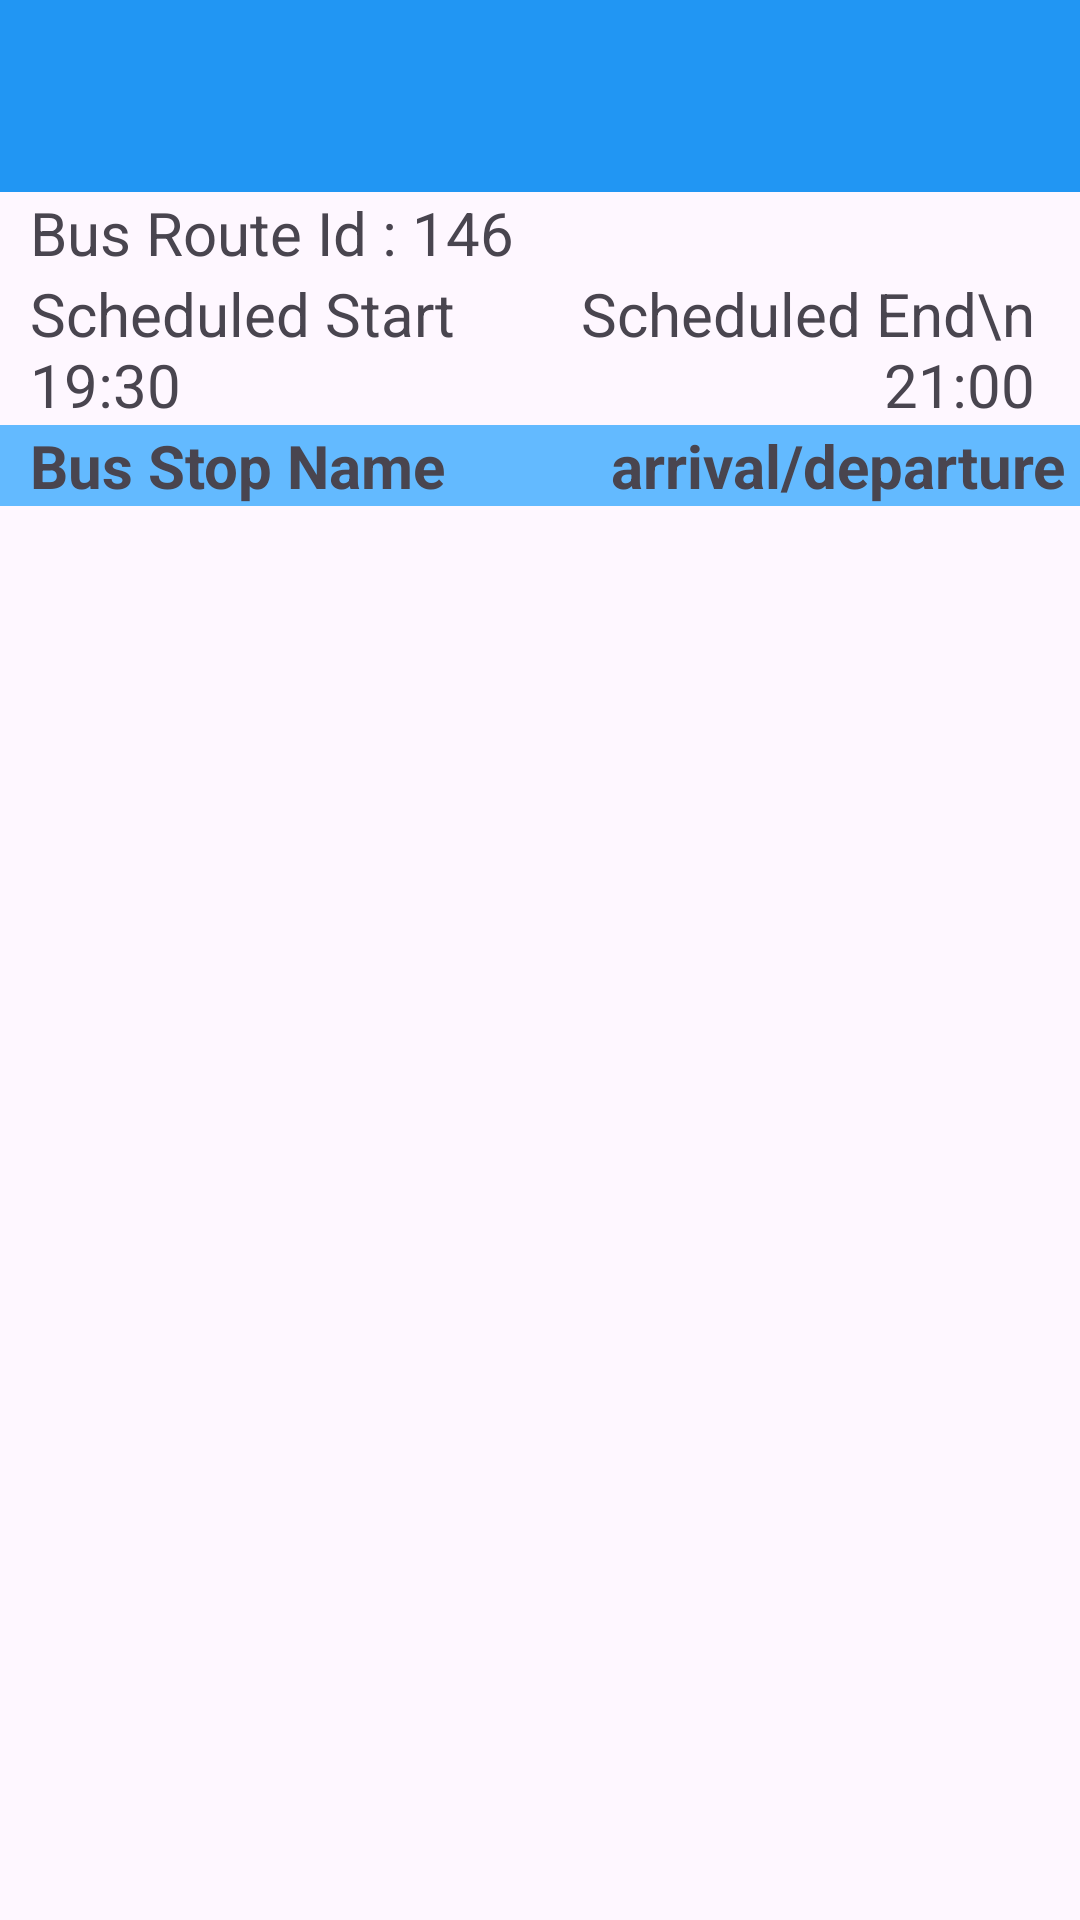

Here is an Android app screen rendered from its layout file. Give the layout XML and the strings, colors and styles it references.
<!-- AndroidManifest.xml: application theme Theme.Rekhachitra -->
<!-- res/layout/bus_route_screen.xml -->
<?xml version="1.0" encoding="utf-8"?>
<androidx.constraintlayout.widget.ConstraintLayout xmlns:android="http://schemas.android.com/apk/res/android"
    xmlns:app="http://schemas.android.com/apk/res-auto"
    xmlns:tools="http://schemas.android.com/tools"
    android:layout_width="match_parent"
    android:layout_height="match_parent"
    tools:context=".ui.BusRouteScreen">
    <androidx.appcompat.widget.Toolbar
        android:id="@+id/toolbarSelectedOutputScreen"
        android:layout_width="0dp"
        android:layout_height="wrap_content"
        android:background="#2196F3"
        android:minHeight="?attr/actionBarSize"
        android:theme="?attr/actionBarTheme"
        app:layout_constraintBottom_toBottomOf="parent"
        app:layout_constraintEnd_toEndOf="parent"
        app:layout_constraintHorizontal_bias="1.0"
        app:layout_constraintStart_toStartOf="parent"
        app:layout_constraintTop_toTopOf="parent"
        app:layout_constraintVertical_bias="0.0" />

    <LinearLayout
        android:id="@+id/linearLayout3"
        android:layout_width="match_parent"
        android:layout_height="wrap_content"
        android:orientation="vertical"
        app:layout_constraintEnd_toEndOf="parent"
        app:layout_constraintStart_toStartOf="parent"
        app:layout_constraintTop_toBottomOf="@+id/toolbarSelectedOutputScreen">

        <LinearLayout
            android:layout_width="match_parent"
            android:layout_height="wrap_content"
            android:orientation="horizontal">

            <TextView
                android:layout_width="0dp"
                android:layout_height="wrap_content"
                android:layout_weight="1"
                android:text="Bus Route Id : 146"
                android:textSize="20sp"
                android:paddingStart="10dp"/>
        </LinearLayout>

        <LinearLayout
            android:layout_width="match_parent"
            android:layout_height="wrap_content"
            android:orientation="horizontal">

            <TextView
                android:layout_width="0dp"
                android:layout_height="wrap_content"
                android:layout_weight="1"
                android:text="Scheduled Start 19:30"
                android:textSize="20sp"
                android:paddingStart="10dp"

                />

            <TextView
                android:layout_width="0dp"
                android:layout_height="wrap_content"
                android:layout_marginEnd="5dp"
                android:layout_weight="1"
                android:gravity="right"
                android:text="Scheduled End\n 21:00"
                android:paddingEnd="10dp"
                android:textSize="20sp" />
        </LinearLayout>
        <LinearLayout
            android:layout_width="match_parent"
            android:layout_height="wrap_content"
            android:orientation="horizontal"
            android:background="@color/visited">

            <TextView
                android:layout_width="0dp"
                android:layout_height="wrap_content"
                android:layout_weight="1"
                android:text="Bus Stop Name"
                android:textSize="20sp"
                android:paddingStart="10dp"

                android:textStyle="bold" />

            <TextView
                android:layout_width="0dp"
                android:layout_height="wrap_content"
                android:layout_marginEnd="5dp"
                android:layout_weight="1"
                android:gravity="right"
                android:text="arrival/departure"
                android:textStyle="bold"
                android:textSize="20sp" />
        </LinearLayout>

    </LinearLayout>

    <androidx.recyclerview.widget.RecyclerView
        android:id="@+id/parentRv"
        android:layout_width="match_parent"
        android:layout_height="0dp"
        app:layout_constraintBottom_toBottomOf="parent"
        app:layout_constraintEnd_toEndOf="parent"
        app:layout_constraintStart_toStartOf="parent"
        app:layout_constraintTop_toBottomOf="@+id/linearLayout3"
        tools:listitem="@layout/bus_stop"
        app:layout_constraintVertical_bias="0.0"/>
</androidx.constraintlayout.widget.ConstraintLayout>
<!-- res/layout/bus_stop.xml (included above) -->
<?xml version="1.0" encoding="utf-8"?>
<androidx.constraintlayout.widget.ConstraintLayout xmlns:android="http://schemas.android.com/apk/res/android"
    android:layout_width="match_parent"
    android:layout_height="wrap_content"
    android:id="@+id/containerParent"
    android:background="@color/unvisited">
    <LinearLayout
        android:layout_width="match_parent"
        android:layout_height="wrap_content"
        android:orientation="horizontal"
        android:gravity="center"
        android:layout_marginBottom="15dp"
        >
        <ImageView
            android:id="@+id/imageViewCheck"
            android:layout_width="0dp"
            android:layout_height="wrap_content"
            android:src="@drawable/baseline_check_purple"
            android:scaleType="center"
            android:scaleX="1.5"
            android:scaleY="1.5"
            android:padding="10dp"
            android:layout_weight="1"/>
        <TextView
            android:id="@+id/textViewName"
            android:layout_width="0dp"
            android:layout_height="wrap_content"
            android:layout_weight="4"
            android:textSize="20sp"
            android:text="Tahasil Karyalay"
            />
        <TextView
            android:id="@+id/textViewOffset"
            android:layout_width="0dp"
            android:layout_height="wrap_content"
            android:layout_weight="2"
            android:textSize="20sp"
            android:text="19:45"
            />

    </LinearLayout>

</androidx.constraintlayout.widget.ConstraintLayout>
<!-- resources referenced by this layout -->
<resources>
  <color name="unvisited">#B7DFFF</color>
  <color name="visited">#63BAFF</color>
  <!-- drawable baseline_check_purple (drawable) -->
  <vector android:height="24dp" android:tint="#2D13A8"
      android:viewportHeight="24" android:viewportWidth="24"
      android:width="24dp" xmlns:android="http://schemas.android.com/apk/res/android">
      <path android:fillColor="@android:color/white" android:pathData="M9,16.17L4.83,12l-1.42,1.41L9,19 21,7l-1.41,-1.41z"/>
  </vector>
  <style name="Theme.Rekhachitra" parent="Base.Theme.Rekhachitra" />
  <style name="Base.Theme.Rekhachitra" parent="Theme.Material3.DayNight.NoActionBar">
          
          
      </style>
</resources>
